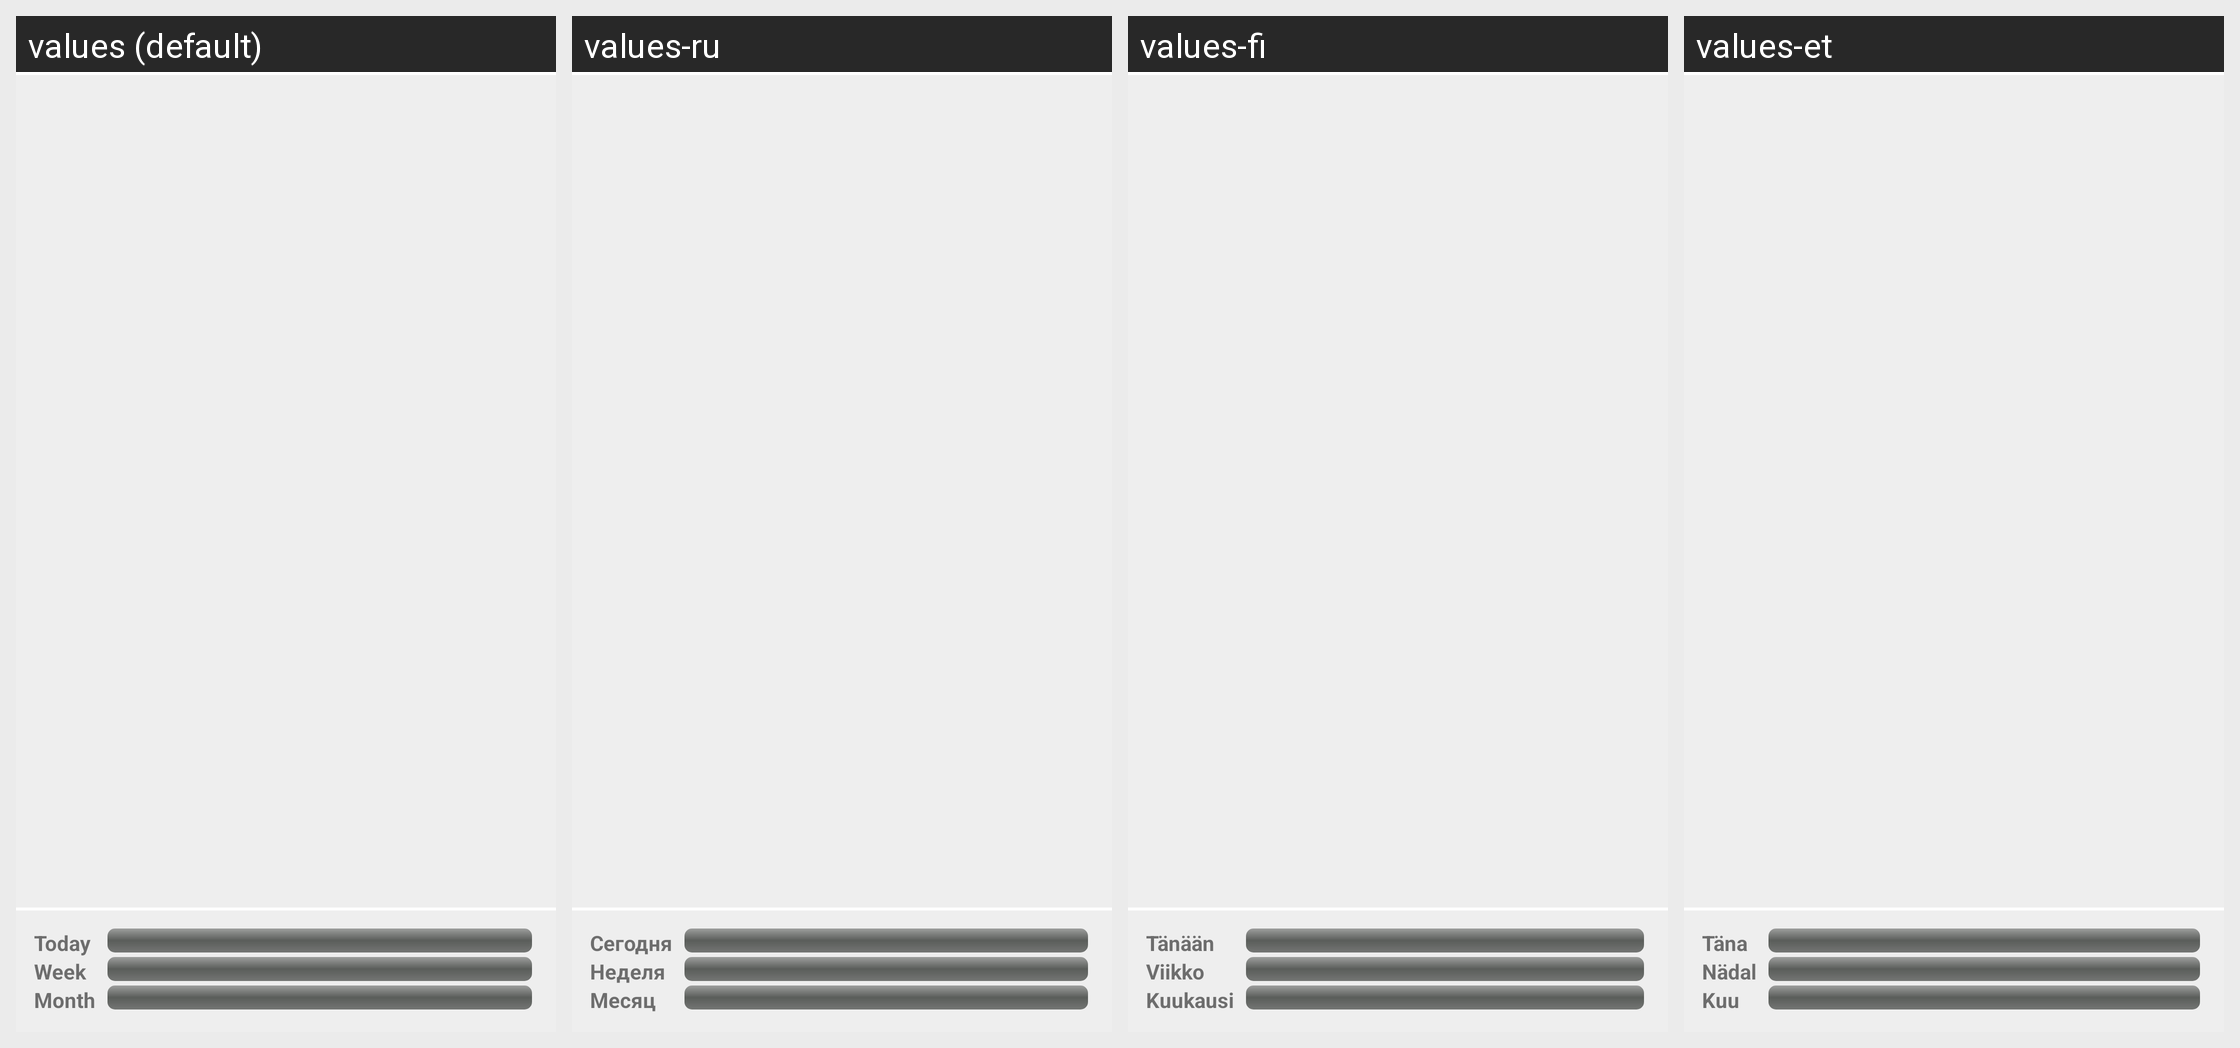

Strings drawn on this Android screen and how each of the app's shown locales translates them:
Android screen res/layout/fragment_teos_list.xml rendered under 4 locales, left to right: values (default), values-ru, values-fi, values-et. Device: Nexus 5 (rendered at 1080×1920; each locale shown at half size, 540×960, under a caption strip naming it); theme Pillipaevik.
Other locales in the repository, not shown: values-en, values-es, values-zh.
Strings drawn on this screen, with the default value and each locale's value (text and hints the layout hard-codes, and strings that could not be matched under every locale, appear in the picture but are not listed):

tana
  values: Today
  values-ru: Сегодня
  values-fi: Tänään
  values-et: Täna

nadal
  values: Week
  values-ru: Неделя
  values-fi: Viikko
  values-et: Nädal

kuu
  values: Month
  values-ru: Месяц
  values-fi: Kuukausi
  values-et: Kuu
